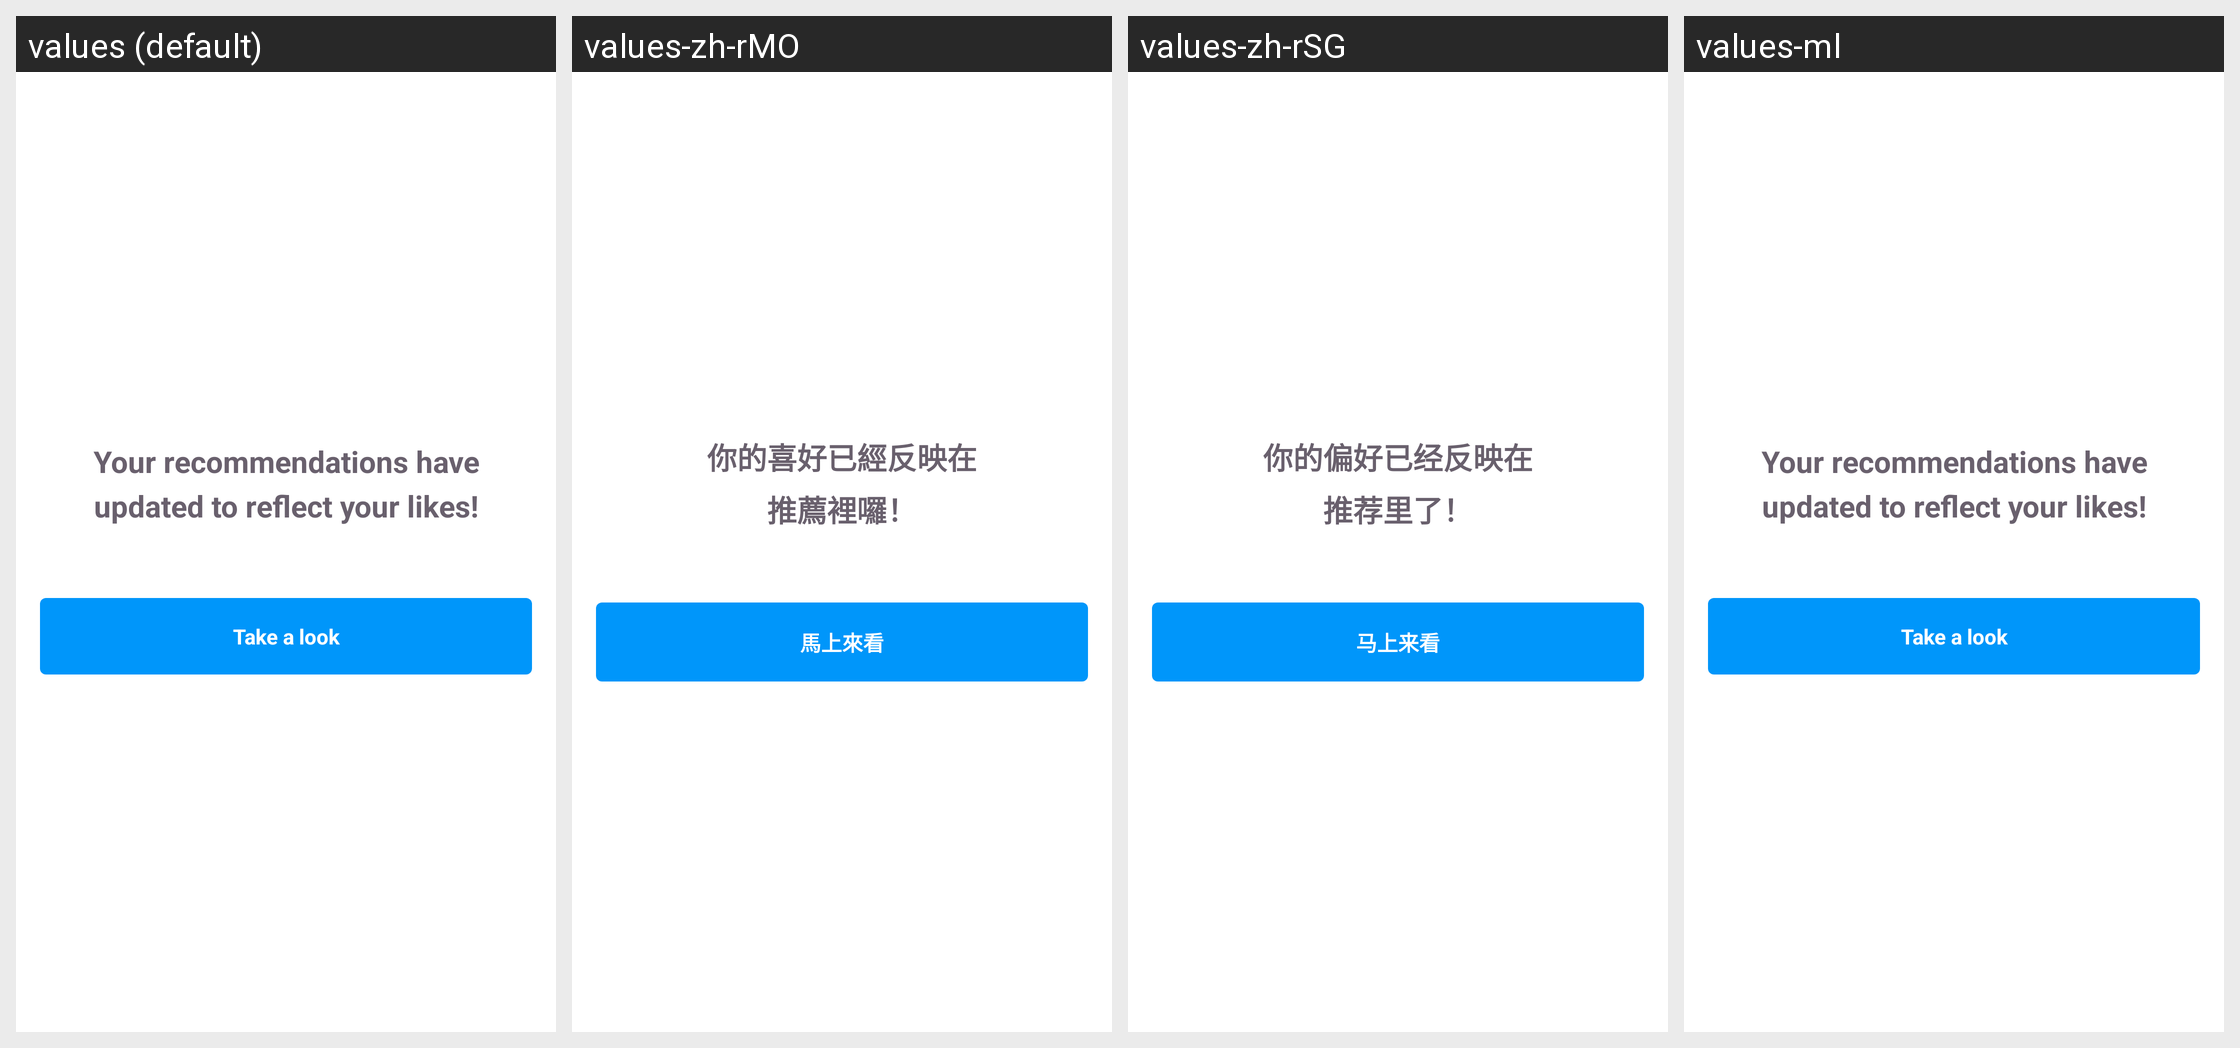

The Android screen above is rendered under several locales of the same app. Produce the string resources it draws, with the default and per-locale values.
Android screen res/layout/fragment_confirm_home_recommended_dialog.xml rendered under 4 locales, left to right: values (default), values-zh-rMO, values-zh-rSG, values-ml. Device: Nexus 5 (rendered at 1080×1920; each locale shown at half size, 540×960, under a caption strip naming it); theme PixivTheme.NoActionBar.
Other locales in the repository, not shown: values-af, values-ar, values-as, values-be, values-bg, values-bn, values-ca, values-cs, values-da, values-de, values-el, values-en-rGB, values-es, values-et, values-fa, values-fi, values-fr, values-fr-rCA, values-gl, values-gu, values-hi, values-hr, values-hu, values-in, values-it, values-iw, values-ja, values-kn, values-ko, values-mr, values-ms, values-nb, values-nl, values-pa, values-pl, values-pt, values-pt-rPT, values-ro, values-ru, values-sk, values-sr, values-sv, values-ta, values-te, values-th, values-tl, values-tr, values-uk, values-ur, values-vi, values-zh-rCN, values-zh-rHK, values-zh-rTW.
Strings drawn on this screen, with the default value and each locale's value (text and hints the layout hard-codes, and strings that could not be matched under every locale, appear in the picture but are not listed):

confirm_home_recommended_dialog_title
  values: Your recommendations have updated to reflect your likes!
  values-zh-rMO: 你的喜好已經反映在
      推薦裡囉！
  values-zh-rSG: 你的偏好已经反映在
      推荐里了！
  values-ml: Your recommendations have updated to reflect your likes!  [not translated; the default value is used]

confirm_home_recommended_dialog_ok
  values: Take a look
  values-zh-rMO: 馬上來看
  values-zh-rSG: 马上来看
  values-ml: Take a look  [not translated; the default value is used]
